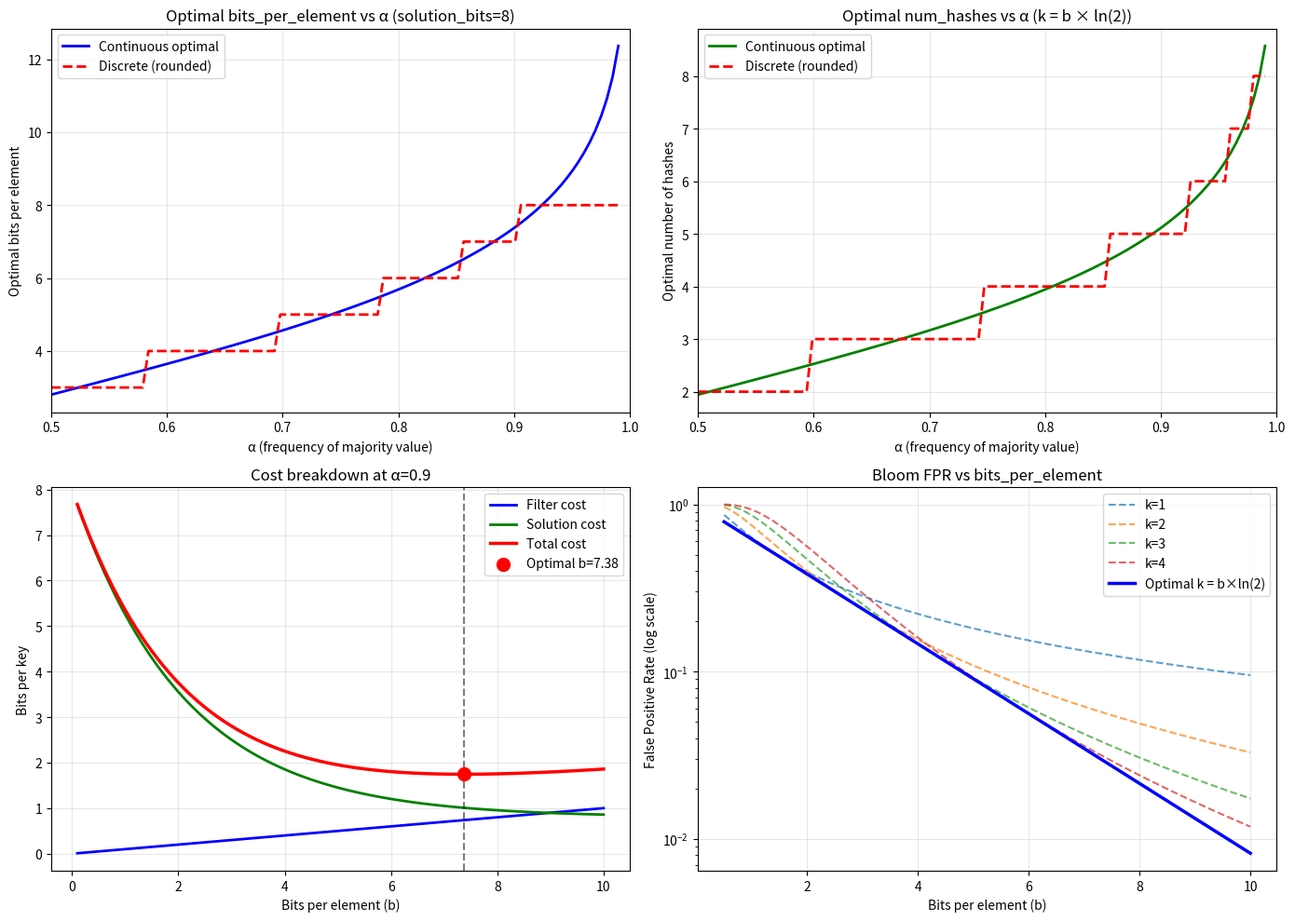

The matplotlib source for this figure:
"""
Theoretical analysis of optimal Bloom filter parameters for CSF pre-filtering.

The key insight: we're minimizing TOTAL size, not just filter size.
The Bloom filter trades off:
- Filter size (grows with bits_per_element)
- False positives (shrink solution savings, decreases with bits_per_element)
"""

import matplotlib.pyplot as plt
import numpy as np


def bloom_fpr(bits_per_element: float, num_hashes: int = None) -> float:
    """
    Calculate Bloom filter false positive rate.

    If num_hashes not specified, uses optimal k = b * ln(2).

    FPR = (1 - e^(-k*n/m))^k
        ≈ (1 - e^(-k/b))^k

    With optimal k = b * ln(2):
        FPR ≈ 0.5^k = 0.5^(b * ln(2)) = 2^(-b * ln(2))
    """
    b = bits_per_element
    ln2 = np.log(2)

    if num_hashes is None:
        # Optimal k
        k = b * ln2
    else:
        k = num_hashes

    if b <= 0:
        return 1.0

    # Exact formula
    fpr = (1 - np.exp(-k / b)) ** k
    return fpr


def total_cost_per_key(
    alpha: float, bits_per_element: float, solution_bits: float, num_hashes: int = None
) -> float:
    """
    Calculate total bits per key for CSF with Bloom pre-filter.

    Components:
    - Filter: (1-α) * b bits per key (only minority keys in filter)
    - Solution: c * [(1-α) + α * FPR] bits per key
      - (1-α) minority keys must be in solution
      - α * FPR majority keys are false positives, also in solution

    Args:
        alpha: frequency of majority value
        bits_per_element: Bloom filter bits per element
        solution_bits: bits per key in the solution (from Huffman etc.)
        num_hashes: number of hash functions (None = optimal)

    Returns:
        Total bits per key
    """
    b = bits_per_element
    c = solution_bits
    fpr = bloom_fpr(b, num_hashes)

    filter_cost = (1 - alpha) * b
    solution_cost = c * ((1 - alpha) + alpha * fpr)

    return filter_cost + solution_cost


def optimal_bits_per_element(alpha: float, solution_bits: float) -> float:
    """
    Find optimal bits_per_element analytically.

    Minimizing: C(b) = (1-α)*b + c*[(1-α) + α * FPR(b)]

    With FPR(b) ≈ 2^(-b * ln(2)) for optimal k:

    dC/db = (1-α) - c * α * (ln2)² * 2^(-b*ln2) = 0

    Solving:
    2^(-b*ln2) = (1-α) / (c * α * (ln2)²)
    b = -log₂[(1-α) / (c * α * (ln2)²)] / ln(2)
    """
    ln2 = np.log(2)

    ratio = (1 - alpha) / (solution_bits * alpha * ln2**2)

    if ratio <= 0:
        return float("inf")  # No filter needed
    if ratio >= 1:
        return 0  # Filter not beneficial

    optimal_b = -np.log2(ratio) / ln2
    return max(0, optimal_b)


def optimal_num_hashes(bits_per_element: float) -> float:
    """Optimal number of hash functions for given bits_per_element."""
    return bits_per_element * np.log(2)


def plot_optimal_parameters(
    solution_bits: float = 8, output_path: str = None, show: bool = True
):
    """
    Plot theoretical optimal Bloom parameters vs alpha.

    Args:
        solution_bits: bits per key in solution
        output_path: path to save plot
        show: whether to display
    """
    alphas = np.linspace(0.5, 0.99, 100)

    optimal_b = [optimal_bits_per_element(a, solution_bits) for a in alphas]
    optimal_k = [optimal_num_hashes(b) for b in optimal_b]

    # Also compute for discrete values (what we actually use)
    discrete_b = [max(1, min(8, round(b))) for b in optimal_b]
    discrete_k = [max(1, min(8, round(k))) for k in optimal_k]

    fig, axes = plt.subplots(2, 2, figsize=(14, 10))

    # Plot 1: Optimal bits_per_element (continuous)
    ax = axes[0, 0]
    ax.plot(alphas, optimal_b, "b-", linewidth=2, label="Continuous optimal")
    ax.plot(alphas, discrete_b, "r--", linewidth=2, label="Discrete (rounded)")
    ax.set_xlabel("α (frequency of majority value)")
    ax.set_ylabel("Optimal bits per element")
    ax.set_title(f"Optimal bits_per_element vs α (solution_bits={solution_bits})")
    ax.legend()
    ax.grid(True, alpha=0.3)
    ax.set_xlim(0.5, 1.0)

    # Plot 2: Optimal num_hashes (continuous)
    ax = axes[0, 1]
    ax.plot(alphas, optimal_k, "g-", linewidth=2, label="Continuous optimal")
    ax.plot(alphas, discrete_k, "r--", linewidth=2, label="Discrete (rounded)")
    ax.set_xlabel("α (frequency of majority value)")
    ax.set_ylabel("Optimal number of hashes")
    ax.set_title(f"Optimal num_hashes vs α (k = b × ln(2))")
    ax.legend()
    ax.grid(True, alpha=0.3)
    ax.set_xlim(0.5, 1.0)

    # Plot 3: Total cost breakdown for a specific alpha
    ax = axes[1, 0]
    alpha_example = 0.9
    b_range = np.linspace(0.1, 10, 100)

    filter_costs = [(1 - alpha_example) * b for b in b_range]
    fpr_values = [bloom_fpr(b) for b in b_range]
    solution_costs = [
        solution_bits * ((1 - alpha_example) + alpha_example * fpr)
        for fpr in fpr_values
    ]
    total_costs = [f + s for f, s in zip(filter_costs, solution_costs)]

    ax.plot(b_range, filter_costs, "b-", label="Filter cost", linewidth=2)
    ax.plot(b_range, solution_costs, "g-", label="Solution cost", linewidth=2)
    ax.plot(b_range, total_costs, "r-", label="Total cost", linewidth=2.5)

    # Mark optimal
    opt_b = optimal_bits_per_element(alpha_example, solution_bits)
    opt_total = total_cost_per_key(alpha_example, opt_b, solution_bits)
    ax.axvline(x=opt_b, color="k", linestyle="--", alpha=0.5)
    ax.scatter(
        [opt_b],
        [opt_total],
        color="red",
        s=100,
        zorder=5,
        label=f"Optimal b={opt_b:.2f}",
    )

    ax.set_xlabel("Bits per element (b)")
    ax.set_ylabel("Bits per key")
    ax.set_title(f"Cost breakdown at α={alpha_example}")
    ax.legend()
    ax.grid(True, alpha=0.3)

    # Plot 4: FPR vs bits_per_element
    ax = axes[1, 1]
    b_range = np.linspace(0.5, 10, 100)
    fpr_optimal_k = [bloom_fpr(b) for b in b_range]

    for k in [1, 2, 3, 4]:
        fpr_fixed_k = [bloom_fpr(b, k) for b in b_range]
        ax.semilogy(b_range, fpr_fixed_k, "--", alpha=0.7, label=f"k={k}")

    ax.semilogy(
        b_range, fpr_optimal_k, "b-", linewidth=2.5, label="Optimal k = b×ln(2)"
    )
    ax.set_xlabel("Bits per element (b)")
    ax.set_ylabel("False Positive Rate (log scale)")
    ax.set_title("Bloom FPR vs bits_per_element")
    ax.legend()
    ax.grid(True, alpha=0.3)

    plt.tight_layout()

    if output_path:
        plt.savefig(output_path, dpi=150, bbox_inches="tight")
        print(f"Saved: {output_path}")

    if show:
        plt.show()
    else:
        plt.close()


def print_theoretical_values(solution_bits: float = 8):
    """Print theoretical optimal values at key alpha points."""
    print(f"\nTheoretical optimal Bloom parameters (solution_bits={solution_bits})")
    print("=" * 60)
    print(
        f"{'Alpha':>8} | {'Opt b':>8} | {'Opt k':>8} | {'FPR':>12} | {'Round b':>8} | {'Round k':>8}"
    )
    print("-" * 60)

    for alpha in [0.50, 0.60, 0.70, 0.80, 0.85, 0.90, 0.95, 0.98, 0.99]:
        opt_b = optimal_bits_per_element(alpha, solution_bits)
        opt_k = optimal_num_hashes(opt_b)
        fpr = bloom_fpr(opt_b)

        round_b = max(1, min(8, round(opt_b)))
        round_k = max(1, min(8, round(opt_k)))

        print(
            f"{alpha:>8.2f} | {opt_b:>8.2f} | {opt_k:>8.2f} | {fpr:>12.6f} | {round_b:>8d} | {round_k:>8d}"
        )


def compare_with_empirical(empirical_alphas, empirical_opt_k, solution_bits=8):
    """
    Compare theoretical predictions with empirical results.

    Args:
        empirical_alphas: list of alpha values from experiments
        empirical_opt_k: list of optimal k values found empirically
        solution_bits: assumed bits per key in solution
    """
    theoretical_k = []
    for alpha in empirical_alphas:
        opt_b = optimal_bits_per_element(alpha, solution_bits)
        opt_k = optimal_num_hashes(opt_b)
        theoretical_k.append(opt_k)

    plt.figure(figsize=(10, 6))
    plt.plot(empirical_alphas, empirical_opt_k, "bo-", label="Empirical", markersize=4)
    plt.plot(empirical_alphas, theoretical_k, "r-", label="Theoretical", linewidth=2)
    plt.plot(
        empirical_alphas,
        [round(k) for k in theoretical_k],
        "r--",
        label="Theoretical (rounded)",
        linewidth=1.5,
    )

    plt.xlabel("α (frequency of majority value)")
    plt.ylabel("Optimal number of hashes (k)")
    plt.title("Empirical vs Theoretical Optimal num_hashes")
    plt.legend()
    plt.grid(True, alpha=0.3)
    plt.show()


if __name__ == "__main__":
    import argparse

    parser = argparse.ArgumentParser(description="Bloom filter theory analysis")
    parser.add_argument(
        "--solution-bits", "-c", type=float, default=8, help="Bits per key in solution"
    )
    parser.add_argument(
        "--output", "-o", type=str, default=None, help="Output path for plot"
    )
    parser.add_argument("--show", action="store_true", help="Show plot")

    args = parser.parse_args()

    print_theoretical_values(args.solution_bits)
    plot_optimal_parameters(args.solution_bits, args.output, args.show)
